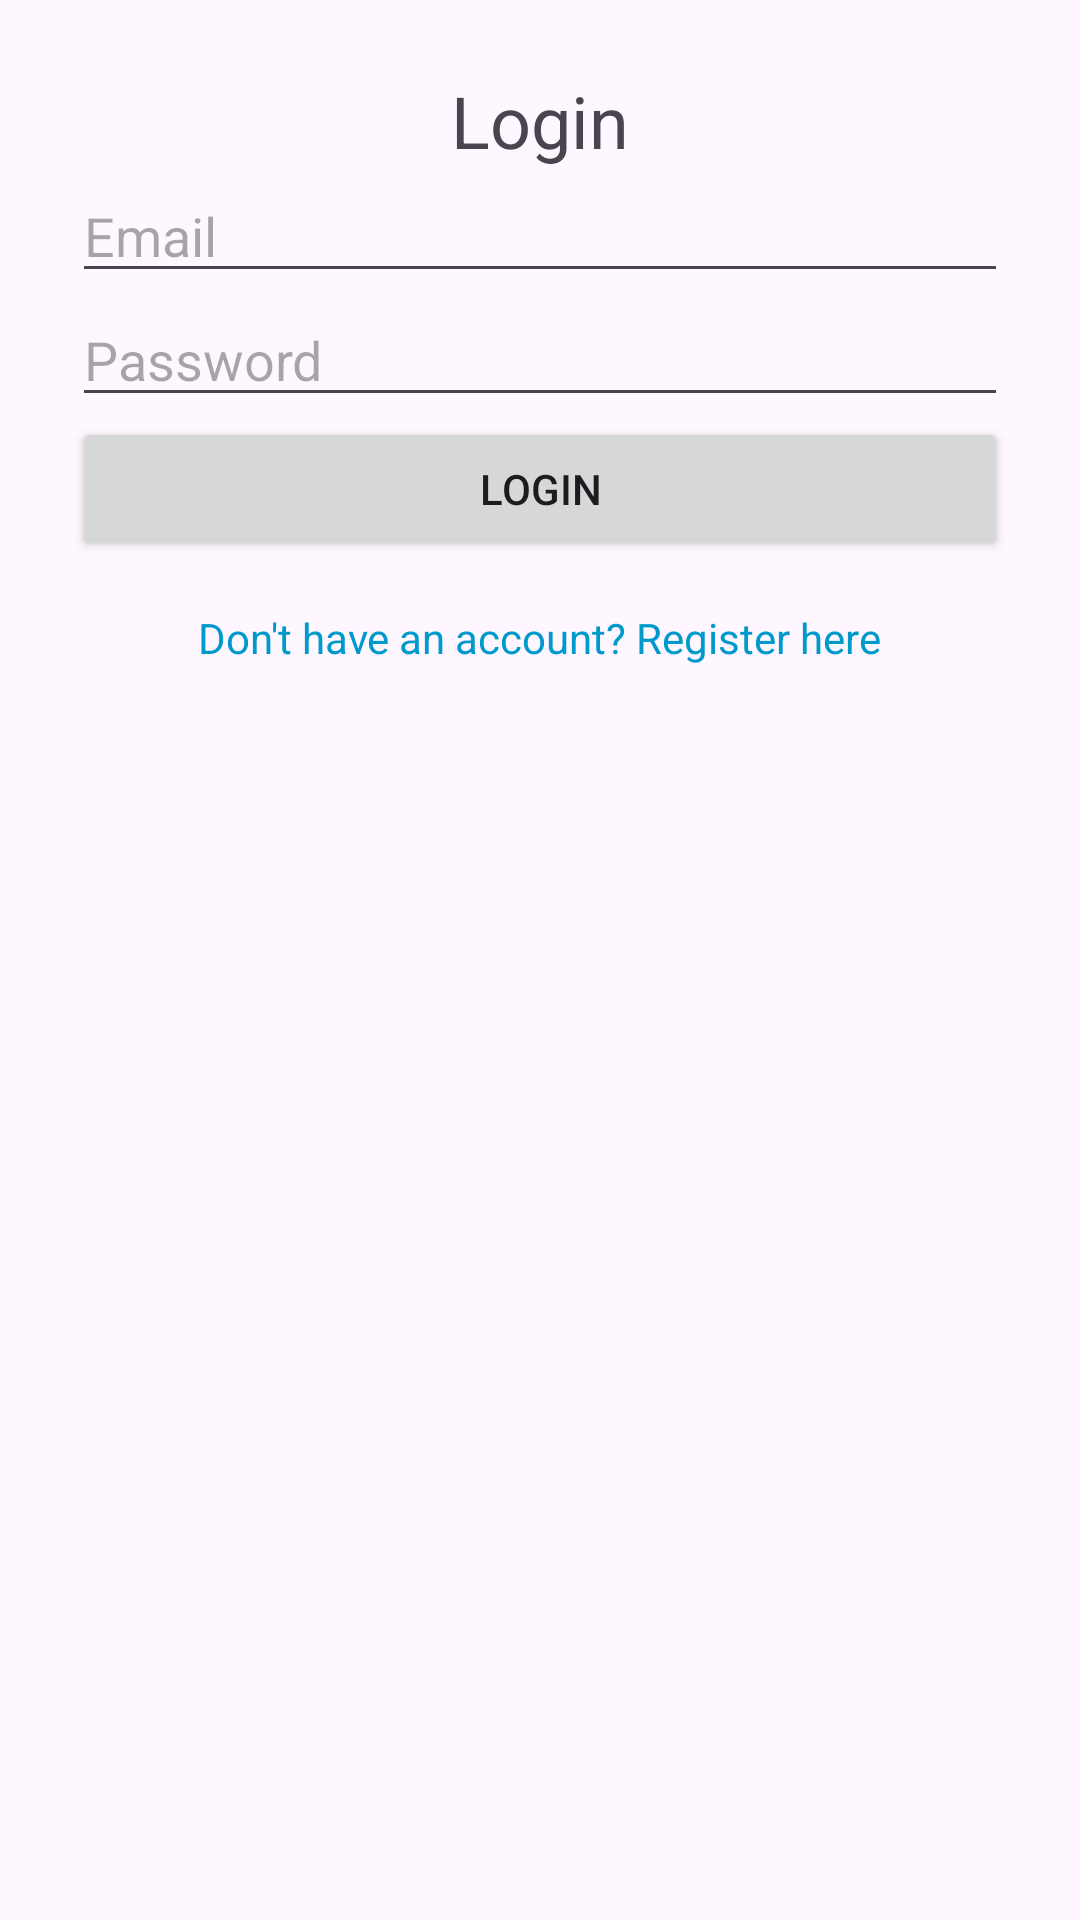

Here is an Android app screen rendered from its layout file. Give the layout XML and the strings, colors and styles it references.
<!-- AndroidManifest.xml: application theme Theme.SwiftRide -->
<!-- res/layout/activity_main.xml -->
<LinearLayout
    xmlns:android="http://schemas.android.com/apk/res/android"
    android:layout_width="match_parent"
    android:layout_height="match_parent"
    android:orientation="vertical"
    android:padding="24dp">

    <TextView
        android:layout_width="wrap_content"
        android:layout_height="wrap_content"
        android:text="Login"
        android:textSize="24sp"
        android:gravity="center"
        android:layout_gravity="center_horizontal" />

    <EditText
        android:id="@+id/emailInput"
        android:layout_width="match_parent"
        android:layout_height="wrap_content"
        android:hint="Email" />

    <EditText
        android:id="@+id/passwordInput"
        android:layout_width="match_parent"
        android:layout_height="wrap_content"
        android:hint="Password"
        android:inputType="textPassword" />

    <Button
        android:id="@+id/loginButton"
        android:layout_width="match_parent"
        android:layout_height="wrap_content"
        android:text="Login" />

    <TextView
        android:id="@+id/registerLink"
        android:layout_width="wrap_content"
        android:layout_height="wrap_content"
        android:text="Don't have an account? Register here"
        android:textColor="@android:color/holo_blue_dark"
        android:layout_gravity="center_horizontal"
        android:paddingTop="16dp"
        android:onClick="registerPage"
        />

</LinearLayout>
<!-- resources referenced by this layout -->
<resources>
  <style name="Theme.SwiftRide" parent="Base.Theme.SwiftRide" />
  <style name="Base.Theme.SwiftRide" parent="Theme.Material3.DayNight.NoActionBar">
          
          
      </style>
</resources>
